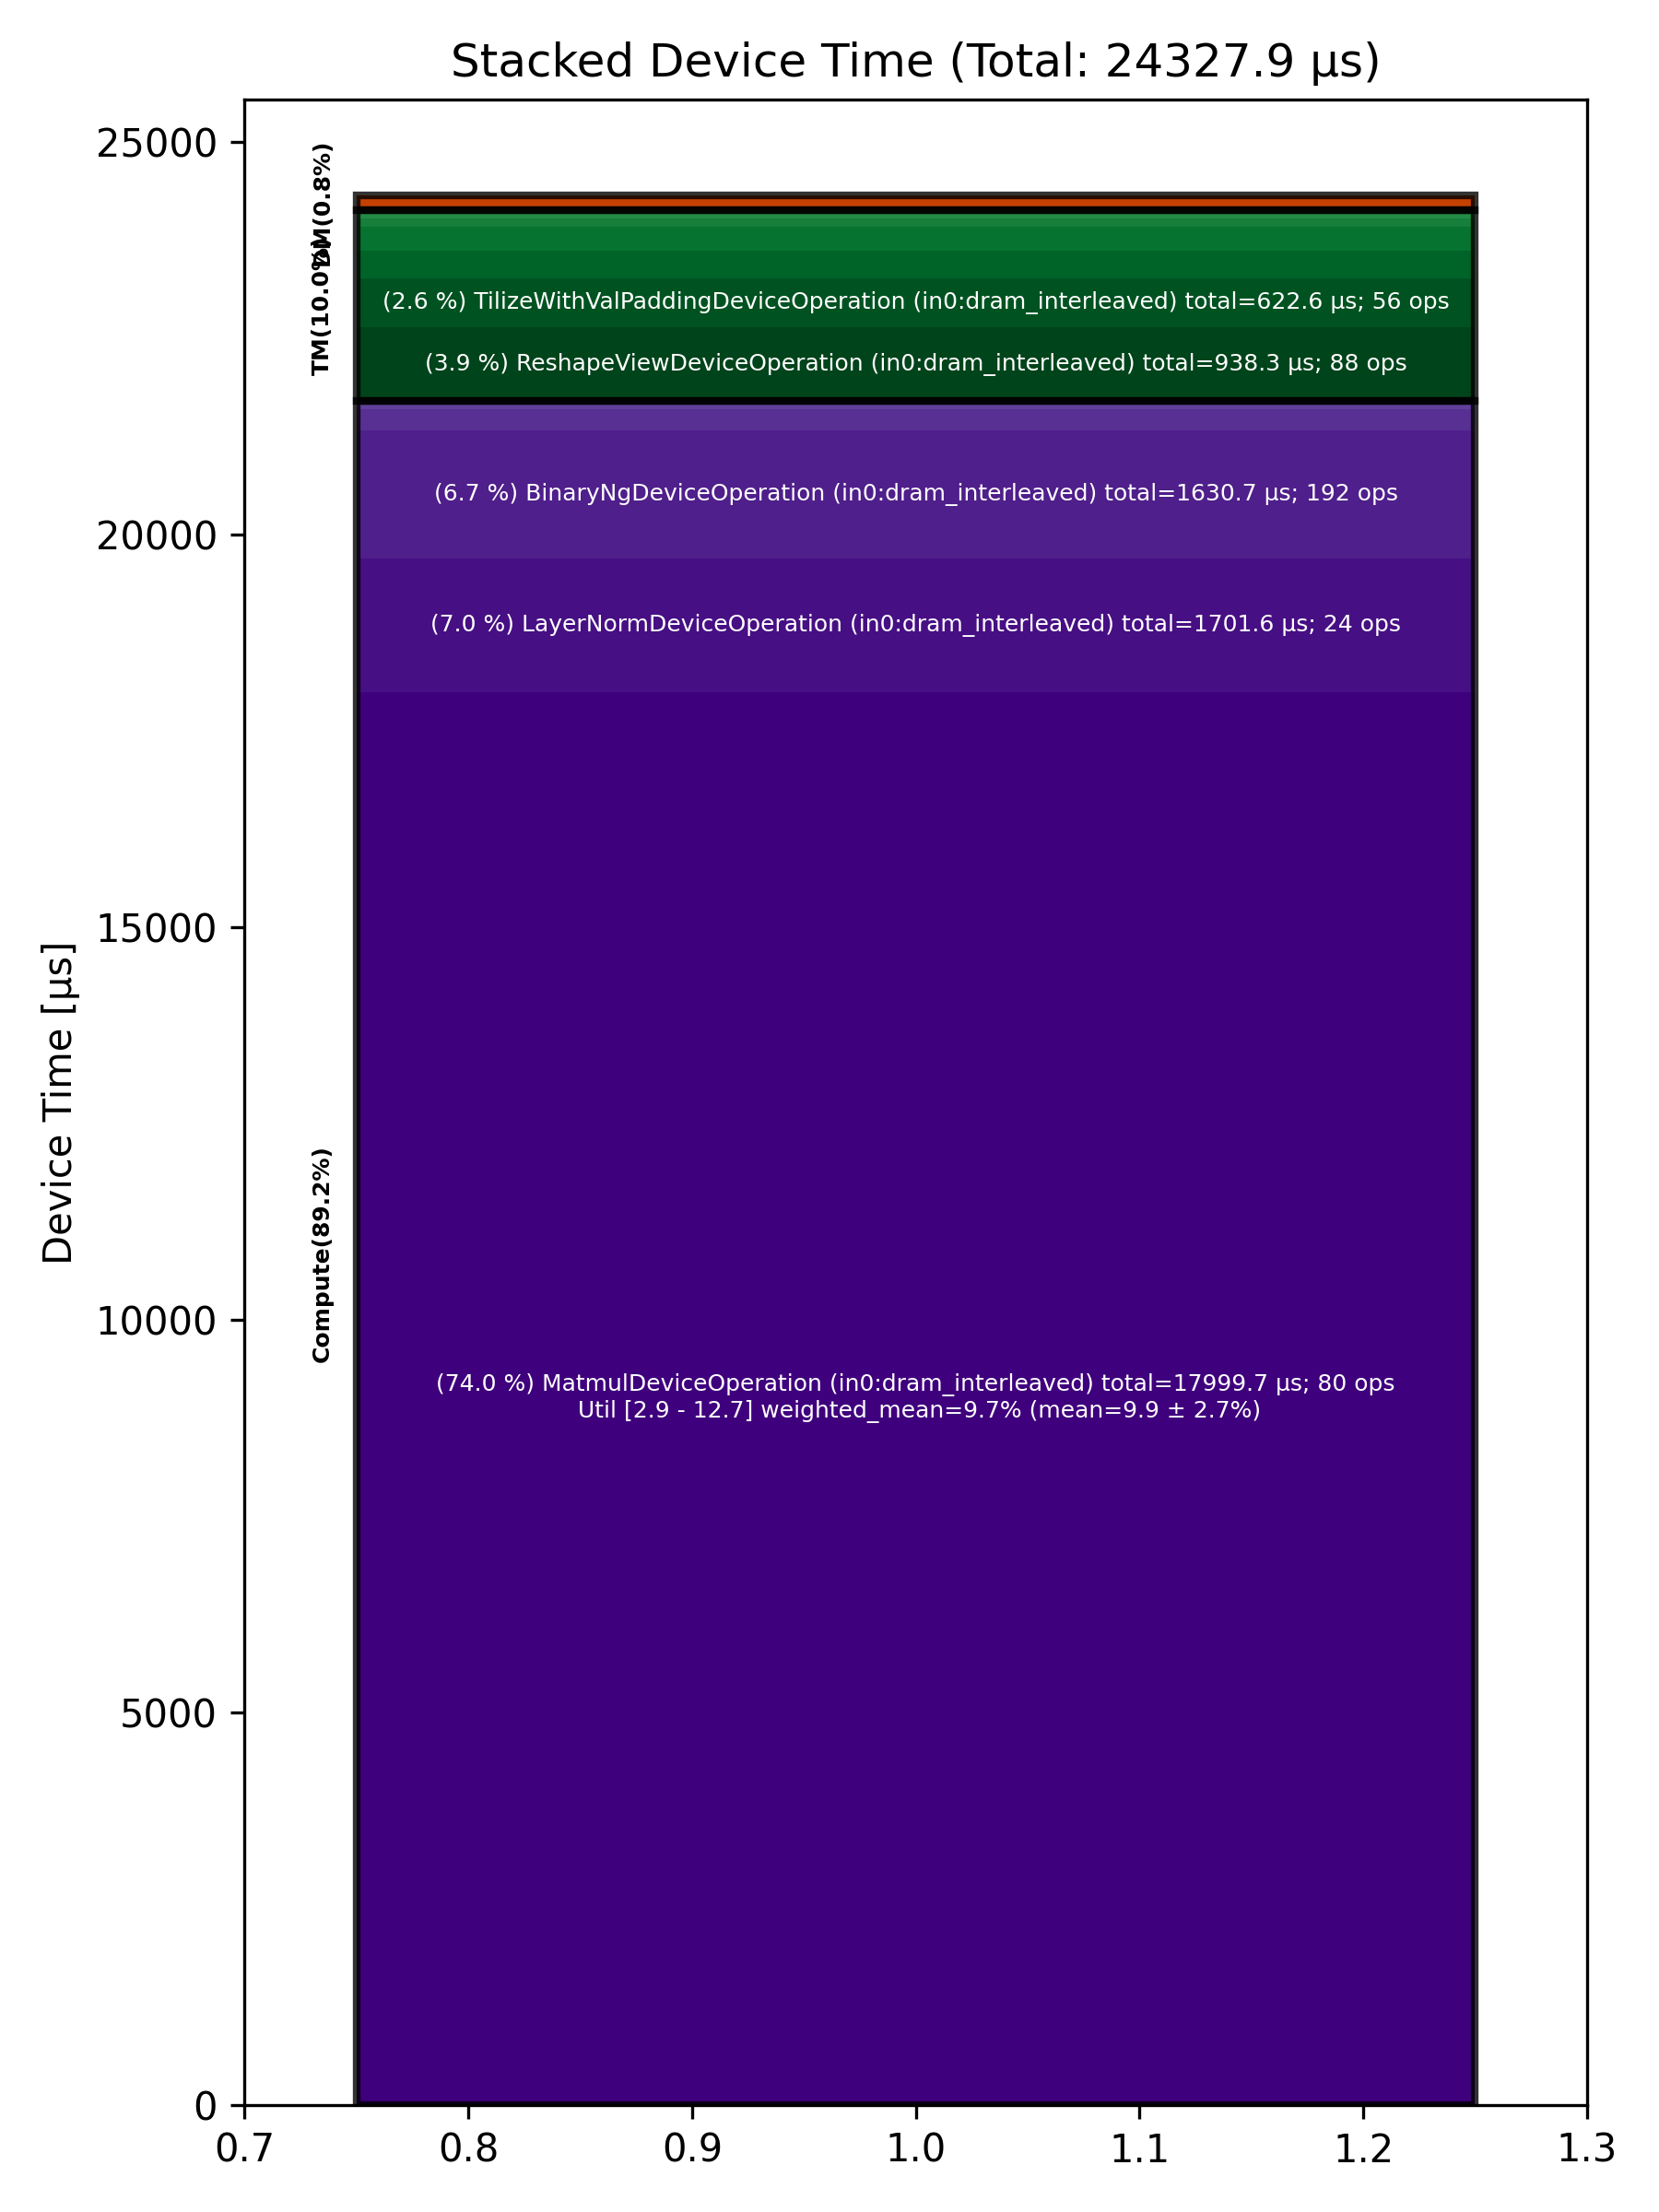

The data file committed next to this chart (first rows):
Total % [%], Op Code, Device Time Sum [μs], Op Count, Op Category, Min FLOPs [%], Max FLOPs [%], Mean FLOPs [%], Std FLOPs [%], Weighted Mean FLOPs [%]
73.99, MatmulDeviceOperation (in0:dram_interlea…, 18000, 80, Compute, 2.86, 12.70, 9.94, 2.73, 9.73
6.99, LayerNormDeviceOperation (in0:dram_inter…, 1702, 24, Compute, , , , , 
6.70, BinaryNgDeviceOperation (in0:dram_interl…, 1631, 192, Compute, , , , , 
3.86, ReshapeViewDeviceOperation (in0:dram_int…, 938.3, 88, TM, , , , , 
2.56, TilizeWithValPaddingDeviceOperation (in0…, 622.6, 56, TM, , , , , 
1.48, UntilizeWithUnpaddingDeviceOperation (in…, 358.9, 64, TM, , , , , 
1.23, SliceDeviceOperation (in0:dram_interleav…, 298.5, 80, TM, , , , , 
1.10, UnaryDeviceOperation (in0:dram_interleav…, 266.4, 64, Compute, , , , , 
0.77, CopyDeviceOperation (in0:dram_interleave…, 186.5, 16, DM, , , , , 
0.46, FillPadDeviceOperation (in0:dram_interle…, 110.9, 16, TM, , , , , 
0.42, ReduceDeviceOperation (in0:dram_interlea…, 102.4, 16, Compute, , , , , 
0.22, ConcatDeviceOperation (in0:dram_interlea…, 54.37, 24, TM, , , , , 
0.16, TransposeDeviceOperation (in0:dram_inter…, 39.86, 8, TM, , , , , 
0.07, TypecastDeviceOperation (in0:dram_interl…, 17.11, 8, TM, , , , , 
